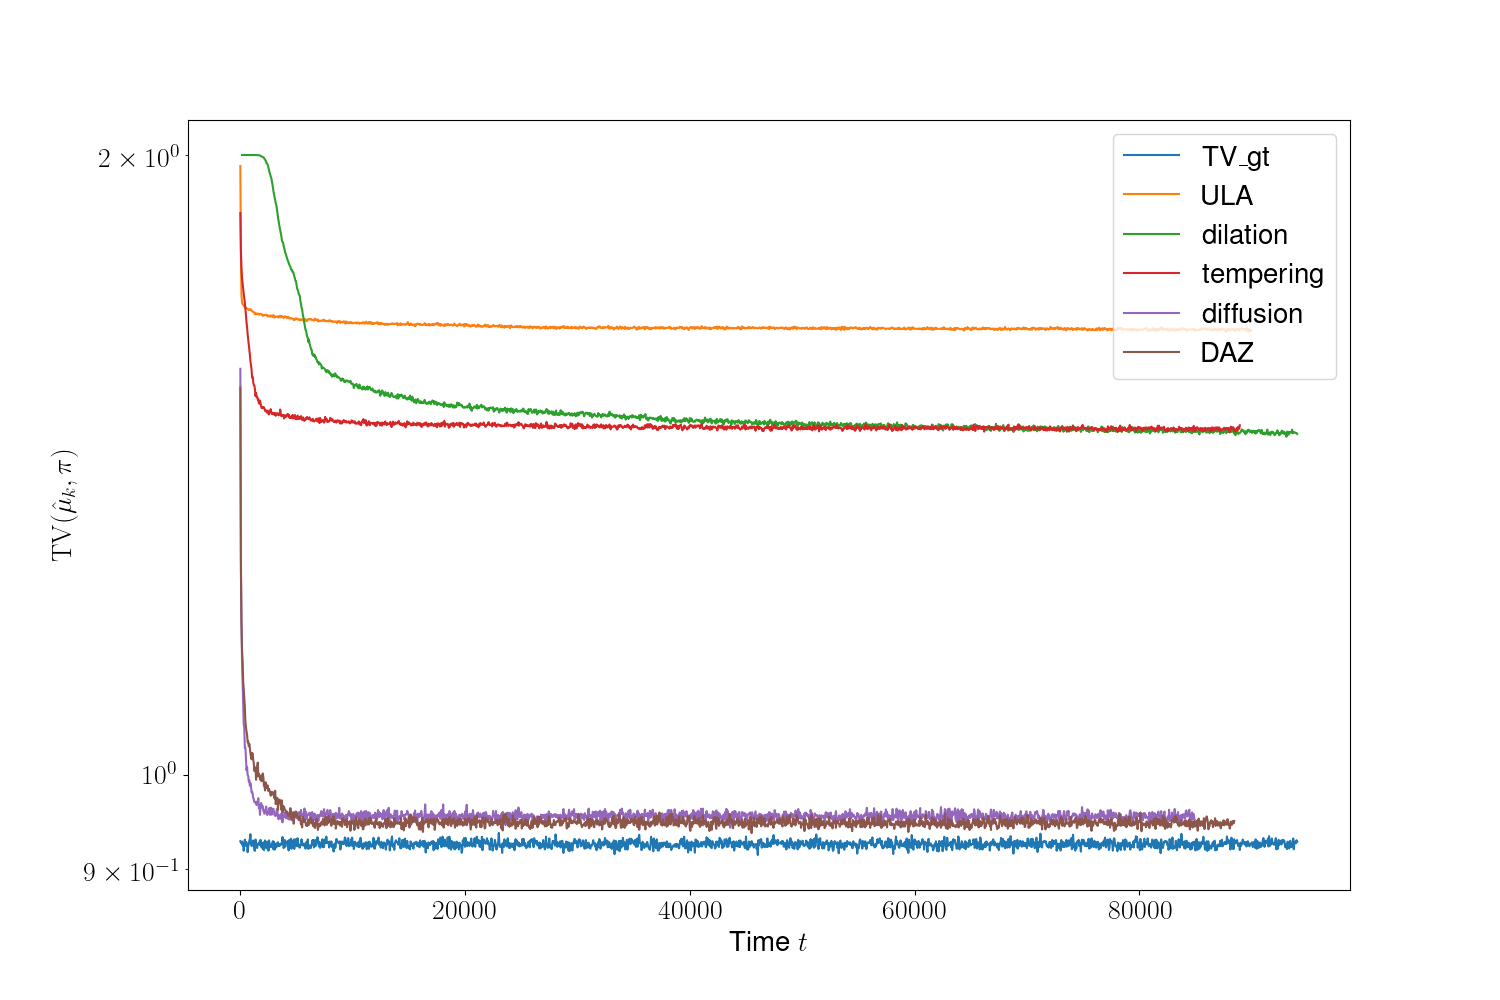

The data file committed next to this chart (first rows):
iter, TV_gt, ULA, dilation, tempering, diffusion, DAZ
0, 0.9281, 1.975, , 1.874, 1.574, 1.542
50, 0.9264, 1.791, , 1.796, 1.277, 1.256
100, 0.9262, 1.711, , 1.763, 1.184, 1.186
150, 0.9279, 1.696, 2, 1.744, 1.136, 1.151
200, 0.9238, 1.692, 2, 1.733, 1.111, 1.136
250, 0.9257, 1.691, 2.0, 1.722, 1.084, 1.111
300, 0.9183, 1.689, 2, 1.712, 1.058, 1.101
350, 0.925, 1.689, 2, 1.705, 1.054, 1.089
400, 0.9298, 1.688, 2.0, 1.695, 1.03, 1.078
450, 0.9236, 1.685, 2, 1.684, 1.031, 1.061
500, 0.9274, 1.685, 2, 1.67, 1.017, 1.054
550, 0.9271, 1.686, 2, 1.659, 1.005, 1.049
600, 0.9238, 1.684, 2, 1.649, 1.009, 1.046
650, 0.9168, 1.684, 2.0, 1.637, 0.9996, 1.037
700, 0.9232, 1.683, 2, 1.627, 0.9986, 1.038
750, 0.925, 1.681, 2, 1.617, 0.9923, 1.032
800, 0.9287, 1.682, 2, 1.607, 0.9938, 1.035
850, 0.931, 1.683, 2, 1.599, 0.9876, 1.03
900, 0.9354, 1.683, 2, 1.587, 0.9903, 1.023
950, 0.9254, 1.682, 2, 1.581, 0.9864, 1.02
1000, 0.9231, 1.68, 2, 1.573, 0.9803, 1.017
1050, 0.9243, 1.68, 2, 1.559, 0.9811, 1.025
1100, 0.9252, 1.679, 2, 1.56, 0.9785, 1.024
1150, 0.9289, 1.678, 2, 1.55, 0.9739, 1.016
1200, 0.9234, 1.678, 2, 1.546, 0.9727, 1.013
1250, 0.9188, 1.677, 2, 1.545, 0.9696, 1.004
1300, 0.9182, 1.674, 2, 1.539, 0.9701, 1.008
1350, 0.9299, 1.676, 2, 1.527, 0.9691, 1.008
1400, 0.9252, 1.674, 2, 1.533, 0.9688, 0.9942
1450, 0.9221, 1.674, 2, 1.526, 0.9665, 1.006
1500, 0.9212, 1.675, 2, 1.526, 0.9703, 1.008
1550, 0.9251, 1.674, 2, 1.521, 0.9693, 1.014
1600, 0.9253, 1.675, 2, 1.522, 0.9739, 0.9978
1650, 0.9269, 1.674, 1.999, 1.515, 0.9631, 1.001
1700, 0.9249, 1.673, 1.999, 1.515, 0.9663, 0.9984
1750, 0.9241, 1.674, 1.999, 1.52, 0.956, 0.9976
1800, 0.9297, 1.674, 1.998, 1.514, 0.9656, 0.9938
1850, 0.9222, 1.674, 1.997, 1.51, 0.9687, 0.999
1900, 0.9229, 1.673, 1.996, 1.507, 0.964, 0.9927
1950, 0.9221, 1.672, 1.996, 1.507, 0.966, 0.9976
2000, 0.9202, 1.671, 1.995, 1.508, 0.9648, 1.001
2050, 0.927, 1.672, 1.995, 1.509, 0.9601, 0.997
2100, 0.919, 1.672, 1.994, 1.508, 0.9606, 0.9874
2150, 0.9218, 1.672, 1.991, 1.506, 0.9571, 0.9871
2200, 0.929, 1.673, 1.989, 1.502, 0.9594, 0.9824
2250, 0.9269, 1.673, 1.988, 1.503, 0.9615, 0.9914
2300, 0.9273, 1.673, 1.985, 1.502, 0.9649, 0.9891
2350, 0.9208, 1.671, 1.982, 1.499, 0.9595, 0.985
2400, 0.9237, 1.672, 1.98, 1.502, 0.9558, 0.9862
2450, 0.9277, 1.67, 1.977, 1.503, 0.9587, 0.9879
2500, 0.9184, 1.67, 1.972, 1.497, 0.9586, 0.9817
2550, 0.9291, 1.671, 1.967, 1.496, 0.9607, 0.984
2600, 0.9259, 1.67, 1.961, 1.5, 0.9635, 0.9824
2650, 0.9221, 1.669, 1.958, 1.501, 0.9559, 0.9798
2700, 0.9236, 1.671, 1.953, 1.505, 0.9569, 0.9767
2750, 0.9223, 1.671, 1.95, 1.5, 0.9636, 0.9785
2800, 0.9254, 1.67, 1.943, 1.497, 0.9562, 0.981
2850, 0.927, 1.668, 1.936, 1.499, 0.9609, 0.9789
2900, 0.9283, 1.672, 1.929, 1.497, 0.962, 0.9778
2950, 0.9197, 1.672, 1.92, 1.499, 0.9624, 0.9804
... 1,822 more rows
